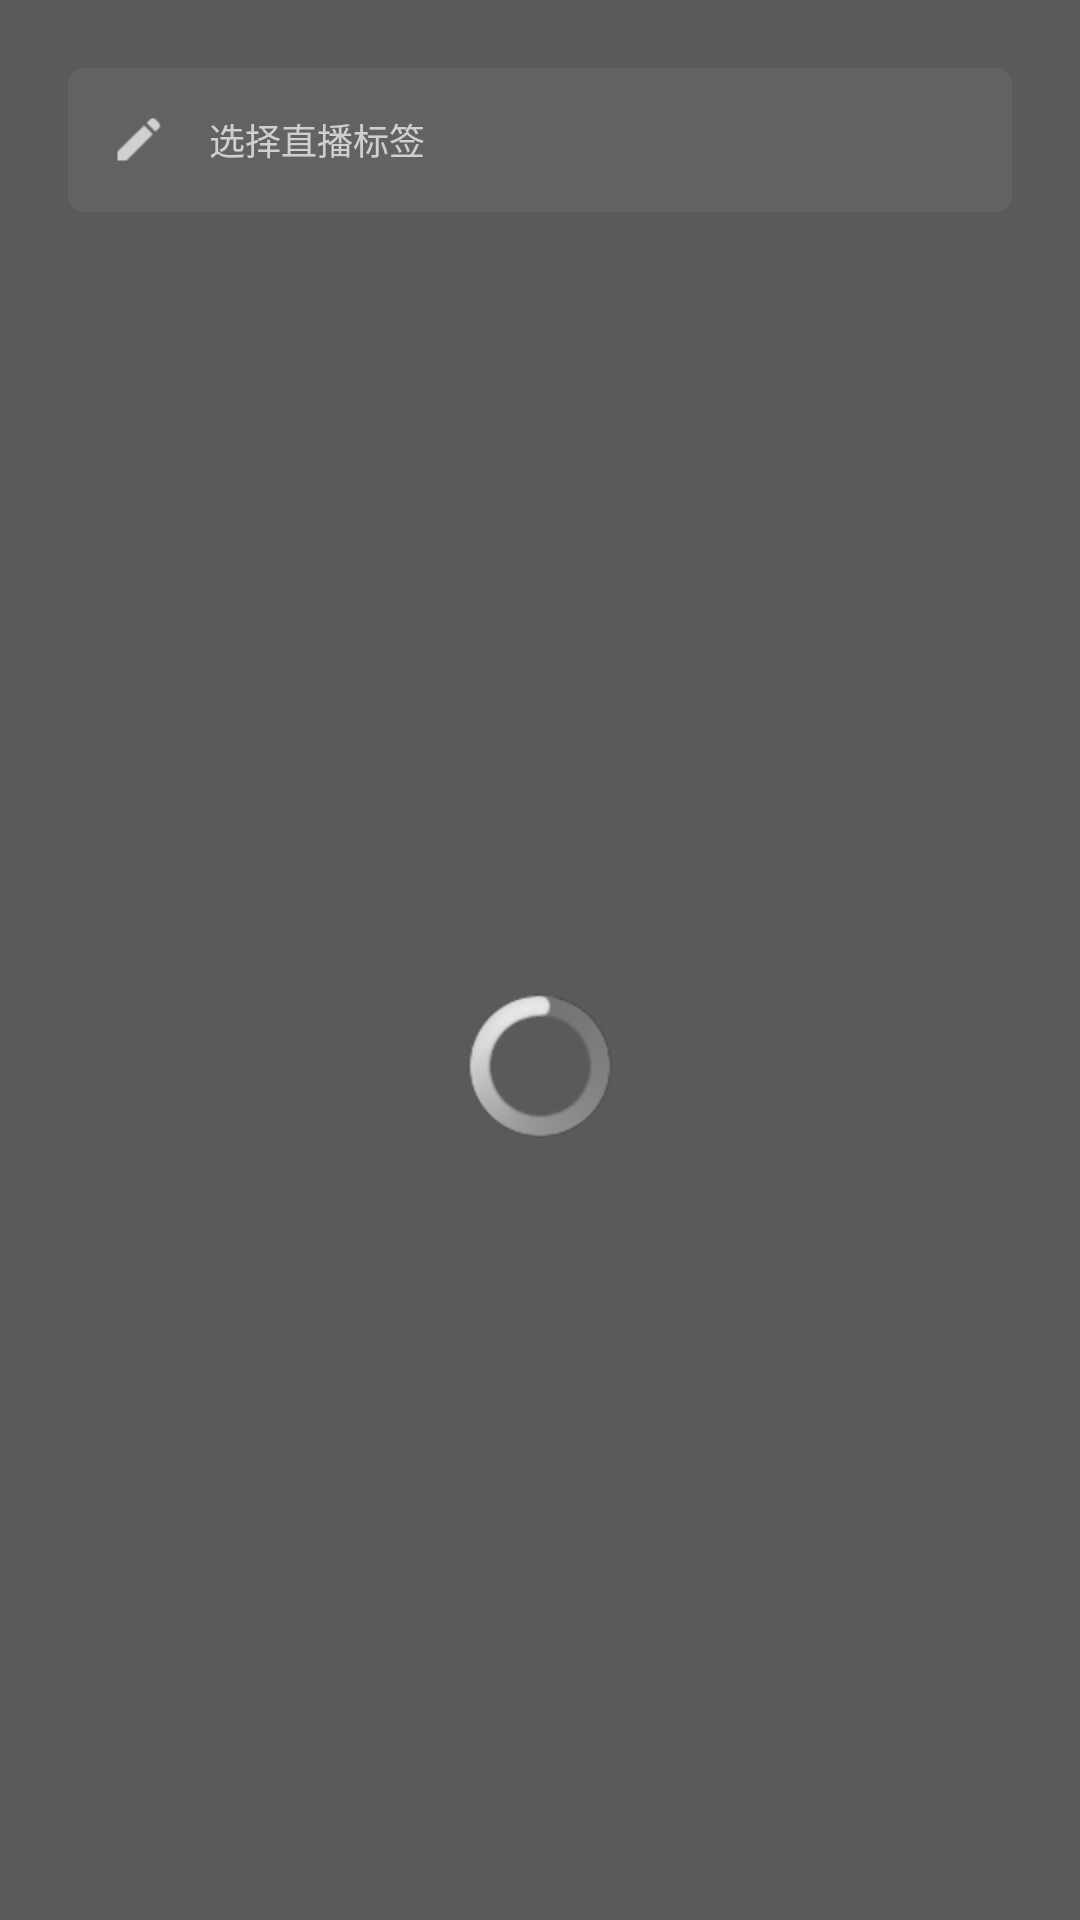

Android layout source for this screen:
<!-- AndroidManifest.xml: application theme AppTheme -->
<!-- res/layout/live_tag_layout.xml -->
<?xml version="1.0" encoding="utf-8"?>
<LinearLayout
    xmlns:android="http://schemas.android.com/apk/res/android"
    android:layout_width="fill_parent"
    android:layout_height="fill_parent"
    android:background="@color/main_bkg_color"
    android:clickable="true"
    android:orientation="vertical"
    android:paddingLeft="22.5dip"
    android:paddingRight="22.5dip">

    <RelativeLayout
        android:layout_width="fill_parent"
        android:layout_height="48.0dip"
        android:layout_marginTop="22.5dip"
        android:background="@drawable/round_corner_bkg">

        <ImageView
            android:id="@+id/input_indicator"
            android:layout_width="17.0dip"
            android:layout_height="17.0dip"
            android:layout_alignParentLeft="true"
            android:layout_centerVertical="true"
            android:layout_marginLeft="15.0dip"
            android:background="@drawable/write_icon" />

        <ImageView
            android:id="@+id/confirm_input_tag_btn"
            android:layout_width="48.0dip"
            android:layout_height="48.0dip"
            android:layout_alignParentRight="true"
            android:background="@drawable/confirm_write_title_btn"
            android:minWidth="48.0dip"
            android:scaleType="fitXY"
            android:visibility="gone" />

        <EditText
            android:id="@+id/tag_input_edit"
            style="@style/ChuShouEditStyle"
            android:layout_width="fill_parent"
            android:layout_height="fill_parent"
            android:layout_marginLeft="15.0dip"
            android:layout_marginRight="2.0dip"
            android:layout_toLeftOf="@id/confirm_input_tag_btn"
            android:layout_toRightOf="@id/input_indicator"
            android:completionThreshold="1"
            android:dropDownHorizontalOffset="-47.0dip"
            android:dropDownWidth="255.0dip"
            android:ems="10"
            android:hint="@string/select_live_tag"
            android:imeOptions="actionDone" />
    </RelativeLayout>

    <RelativeLayout
        android:layout_width="fill_parent"
        android:layout_height="fill_parent">

        <ScrollView
            android:id="@+id/tag_list"
            android:layout_width="fill_parent"
            android:layout_height="fill_parent"
            android:layout_marginTop="20.0dip"
            android:paddingBottom="20.0dip" />

        <ProgressBar
            android:id="@+id/loading_tag"
            style="@android:style/Widget.ProgressBar.Inverse"
            android:layout_width="wrap_content"
            android:layout_height="wrap_content"
            android:layout_centerInParent="true" />
    </RelativeLayout>
</LinearLayout>
<!-- resources referenced by this layout -->
<resources>
  <color name="main_bkg_color">#ff5a5a5a</color>
  <string name="select_live_tag">选择直播标签</string>
  <style name="AppTheme" parent="@style/Theme.AppCompat.Light.NoActionBar" />
  <color name="round_corner_bkg_color">#ff626262</color>
  <color name="tag_edit_bkg_color">#ff626262</color>
  <style name="Theme.AppCompat.Light" parent="@style/Base.Theme.AppCompat.Light" />
  <style name="Base.Theme.AppCompat.Light" parent="@style/Base.V7.Theme.AppCompat.Light" />
  <style name="TextAppearance.AppCompat.Button" parent="@style/Base.TextAppearance.AppCompat.Button" />
  <style name="Widget.AppCompat.ActionMode" parent="@style/Base.Widget.AppCompat.ActionMode" />
  <style name="Theme.AppCompat.Light.Dialog" parent="@style/Base.Theme.AppCompat.Light.Dialog" />
  <style name="Widget.AppCompat.Light.ActionButton" parent="@style/Widget.AppCompat.ActionButton" />
  <style name="Widget.AppCompat.ButtonBar" parent="@style/Base.Widget.AppCompat.ButtonBar" />
  <style name="Widget.AppCompat.Toolbar" parent="@style/Base.Widget.AppCompat.Toolbar" />
  <style name="Widget.AppCompat.Light.SearchView" parent="@style/Widget.AppCompat.SearchView" />
  <style name="Widget.AppCompat.ListPopupWindow" parent="@style/Base.Widget.AppCompat.ListPopupWindow" />
  <style name="TextAppearance.AppCompat.Subhead" parent="@style/Base.TextAppearance.AppCompat.Subhead" />
  <style name="Theme.AppCompat.CompactMenu" parent="@style/Base.Theme.AppCompat.CompactMenu" />
  <color name="primary_material_light">#ffefefef</color>
  <color name="primary_dark_material_light">#ff757575</color>
  <color name="accent_material_light">@color/material_deep_teal_500</color>
  <color name="ripple_material_light">#1f000000</color>
  <color name="button_material_light">#ffd6d7d7</color>
  <style name="AlertDialog.AppCompat.Light" parent="@style/Base.AlertDialog.AppCompat.Light" />
  <style name="Widget.AppCompat.Button" parent="@style/Base.Widget.AppCompat.Button" />
  <style name="Widget.AppCompat.Button.Small" parent="@style/Base.Widget.AppCompat.Button.Small" />
  <style name="Widget.AppCompat.EditText" parent="@style/Base.Widget.AppCompat.EditText" />
  <style name="Widget.AppCompat.RatingBar" parent="@style/Base.Widget.AppCompat.RatingBar" />
  <style name="Widget.AppCompat.Spinner" parent="@style/Base.Widget.AppCompat.Spinner" />
  <color name="bright_foreground_material_light">@android:color/black</color>
  <color name="background_material_light">#ffeeeeee</color>
  <style name="TextAppearance.AppCompat" parent="@style/Base.TextAppearance.AppCompat" />
  <style name="TextAppearance.AppCompat.Inverse" parent="@style/Base.TextAppearance.AppCompat.Inverse" />
  <color name="hint_foreground_material_dark">@color/bright_foreground_disabled_material_dark</color>
  <style name="TextAppearance.AppCompat.Large" parent="@style/Base.TextAppearance.AppCompat.Large" />
  <style name="TextAppearance.AppCompat.Medium" parent="@style/Base.TextAppearance.AppCompat.Medium" />
  <style name="TextAppearance.AppCompat.Small" parent="@style/Base.TextAppearance.AppCompat.Small" />
  <color name="highlighted_text_material_light">#66009688</color>
  <color name="hint_foreground_material_light">@color/bright_foreground_disabled_material_light</color>
  <color name="link_text_material_light">@color/material_deep_teal_500</color>
  <color name="bright_foreground_material_dark">@android:color/white</color>
  <style name="Base.Theme.AppCompat.Light.Dialog" parent="@style/Base.V7.Theme.AppCompat.Light.Dialog" />
  <style name="Widget.AppCompat.ActionButton" parent="@style/Base.Widget.AppCompat.ActionButton" />
  <style name="Base.Widget.AppCompat.Light.PopupMenu" parent="@style/Widget.AppCompat.ListPopupWindow" />
  <style name="Widget.AppCompat.SearchView" parent="@style/Base.Widget.AppCompat.SearchView" />
  <color name="material_deep_teal_500">#ff009688</color>
  <style name="Base.AlertDialog.AppCompat.Light" parent="@style/Base.AlertDialog.AppCompat" />
</resources>
